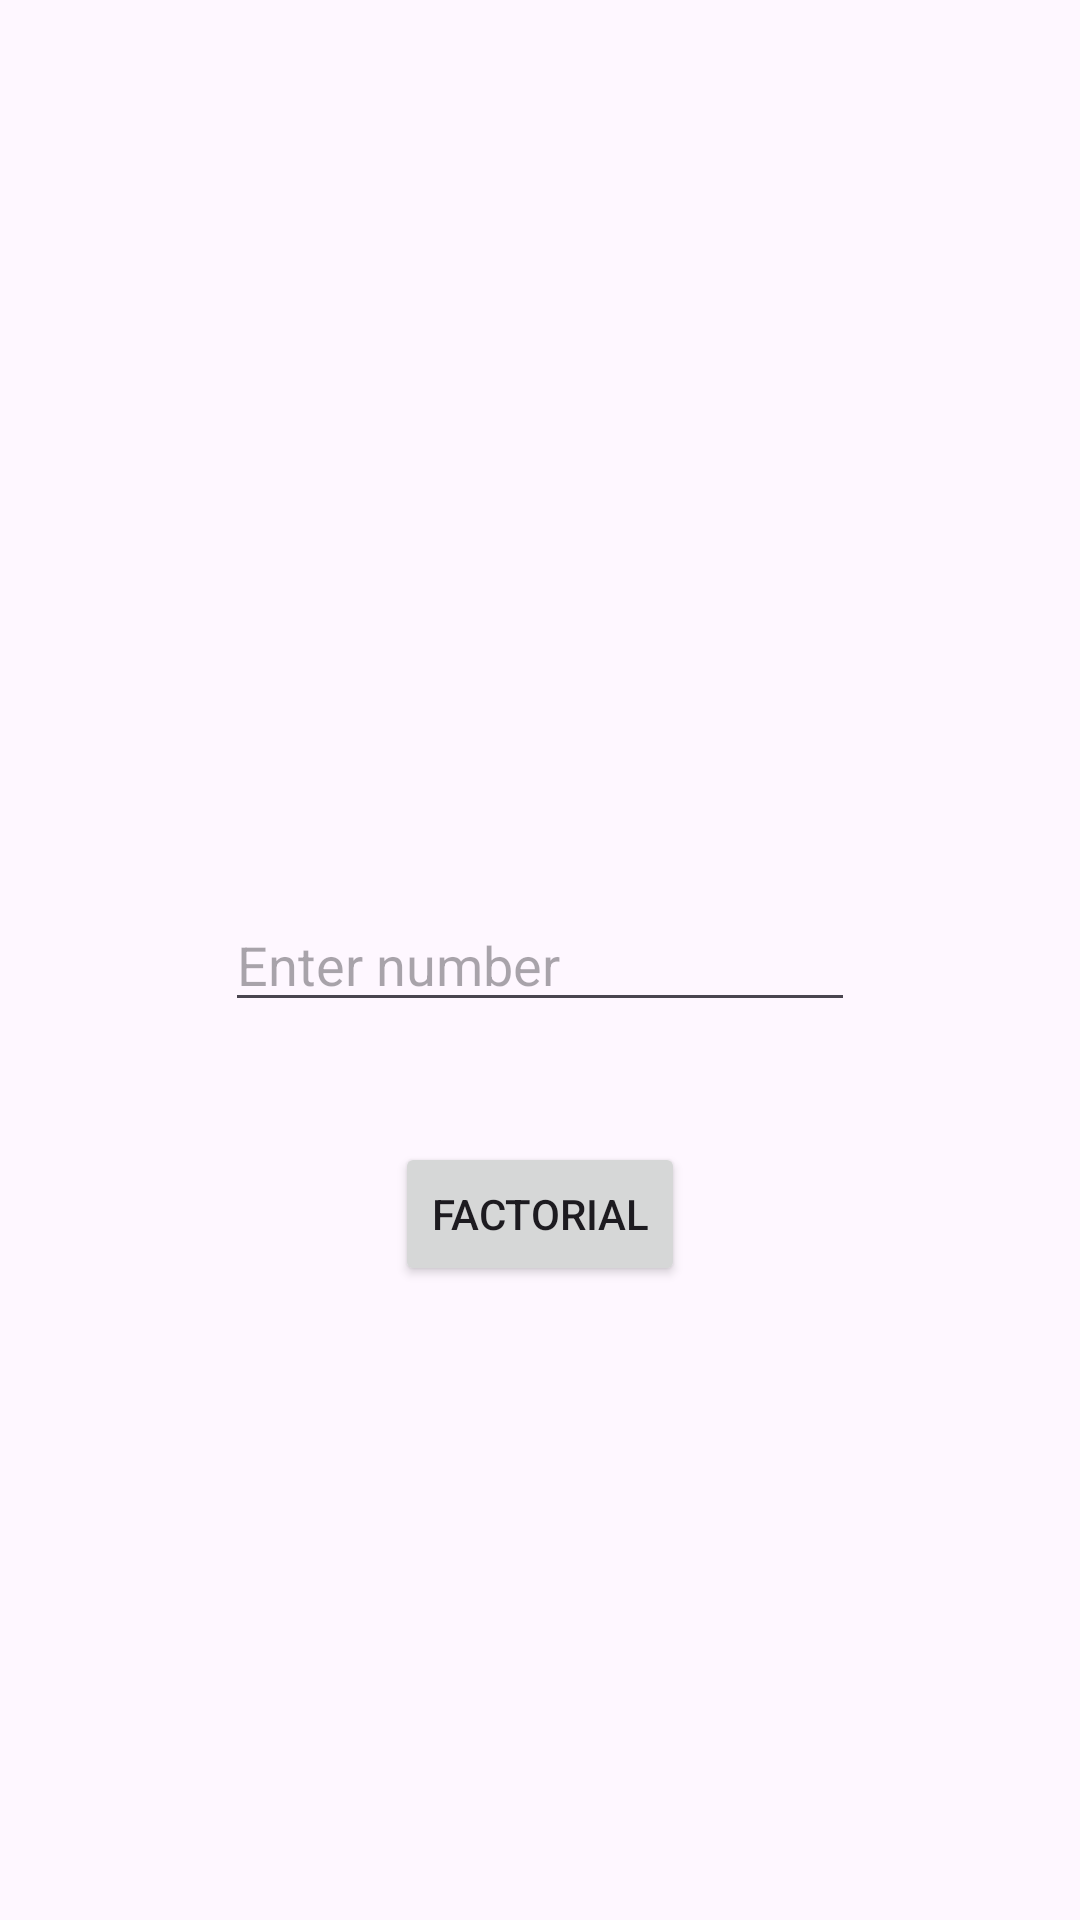

The Android layout XML behind this screen, and the referenced resources:
<!-- AndroidManifest.xml: application theme Theme.Practical183 -->
<!-- res/layout/activity_main.xml -->
<?xml version="1.0" encoding="utf-8"?>
<RelativeLayout xmlns:android="http://schemas.android.com/apk/res/android"
    xmlns:app="http://schemas.android.com/apk/res-auto"
    xmlns:tools="http://schemas.android.com/tools"
    android:layout_width="match_parent"
    android:layout_height="match_parent"
    tools:context=".MainActivity">

    <EditText
        android:id="@+id/e1"
        android:layout_width="wrap_content"
        android:layout_height="wrap_content"
        android:layout_centerInParent="true"
        android:hint="Enter number"
        android:ems="10"/>

    <Button
        android:id="@+id/btn"
        android:layout_width="wrap_content"
        android:layout_height="wrap_content"
        android:text="Factorial"
        android:layout_below="@+id/e1"
        android:layout_centerHorizontal="true"
        android:layout_marginTop="40dp"/>

</RelativeLayout>
<!-- resources referenced by this layout -->
<resources>
  <style name="Theme.Practical183" parent="Base.Theme.Practical183" />
  <style name="Base.Theme.Practical183" parent="Theme.Material3.DayNight.NoActionBar">
          
          
      </style>
</resources>
